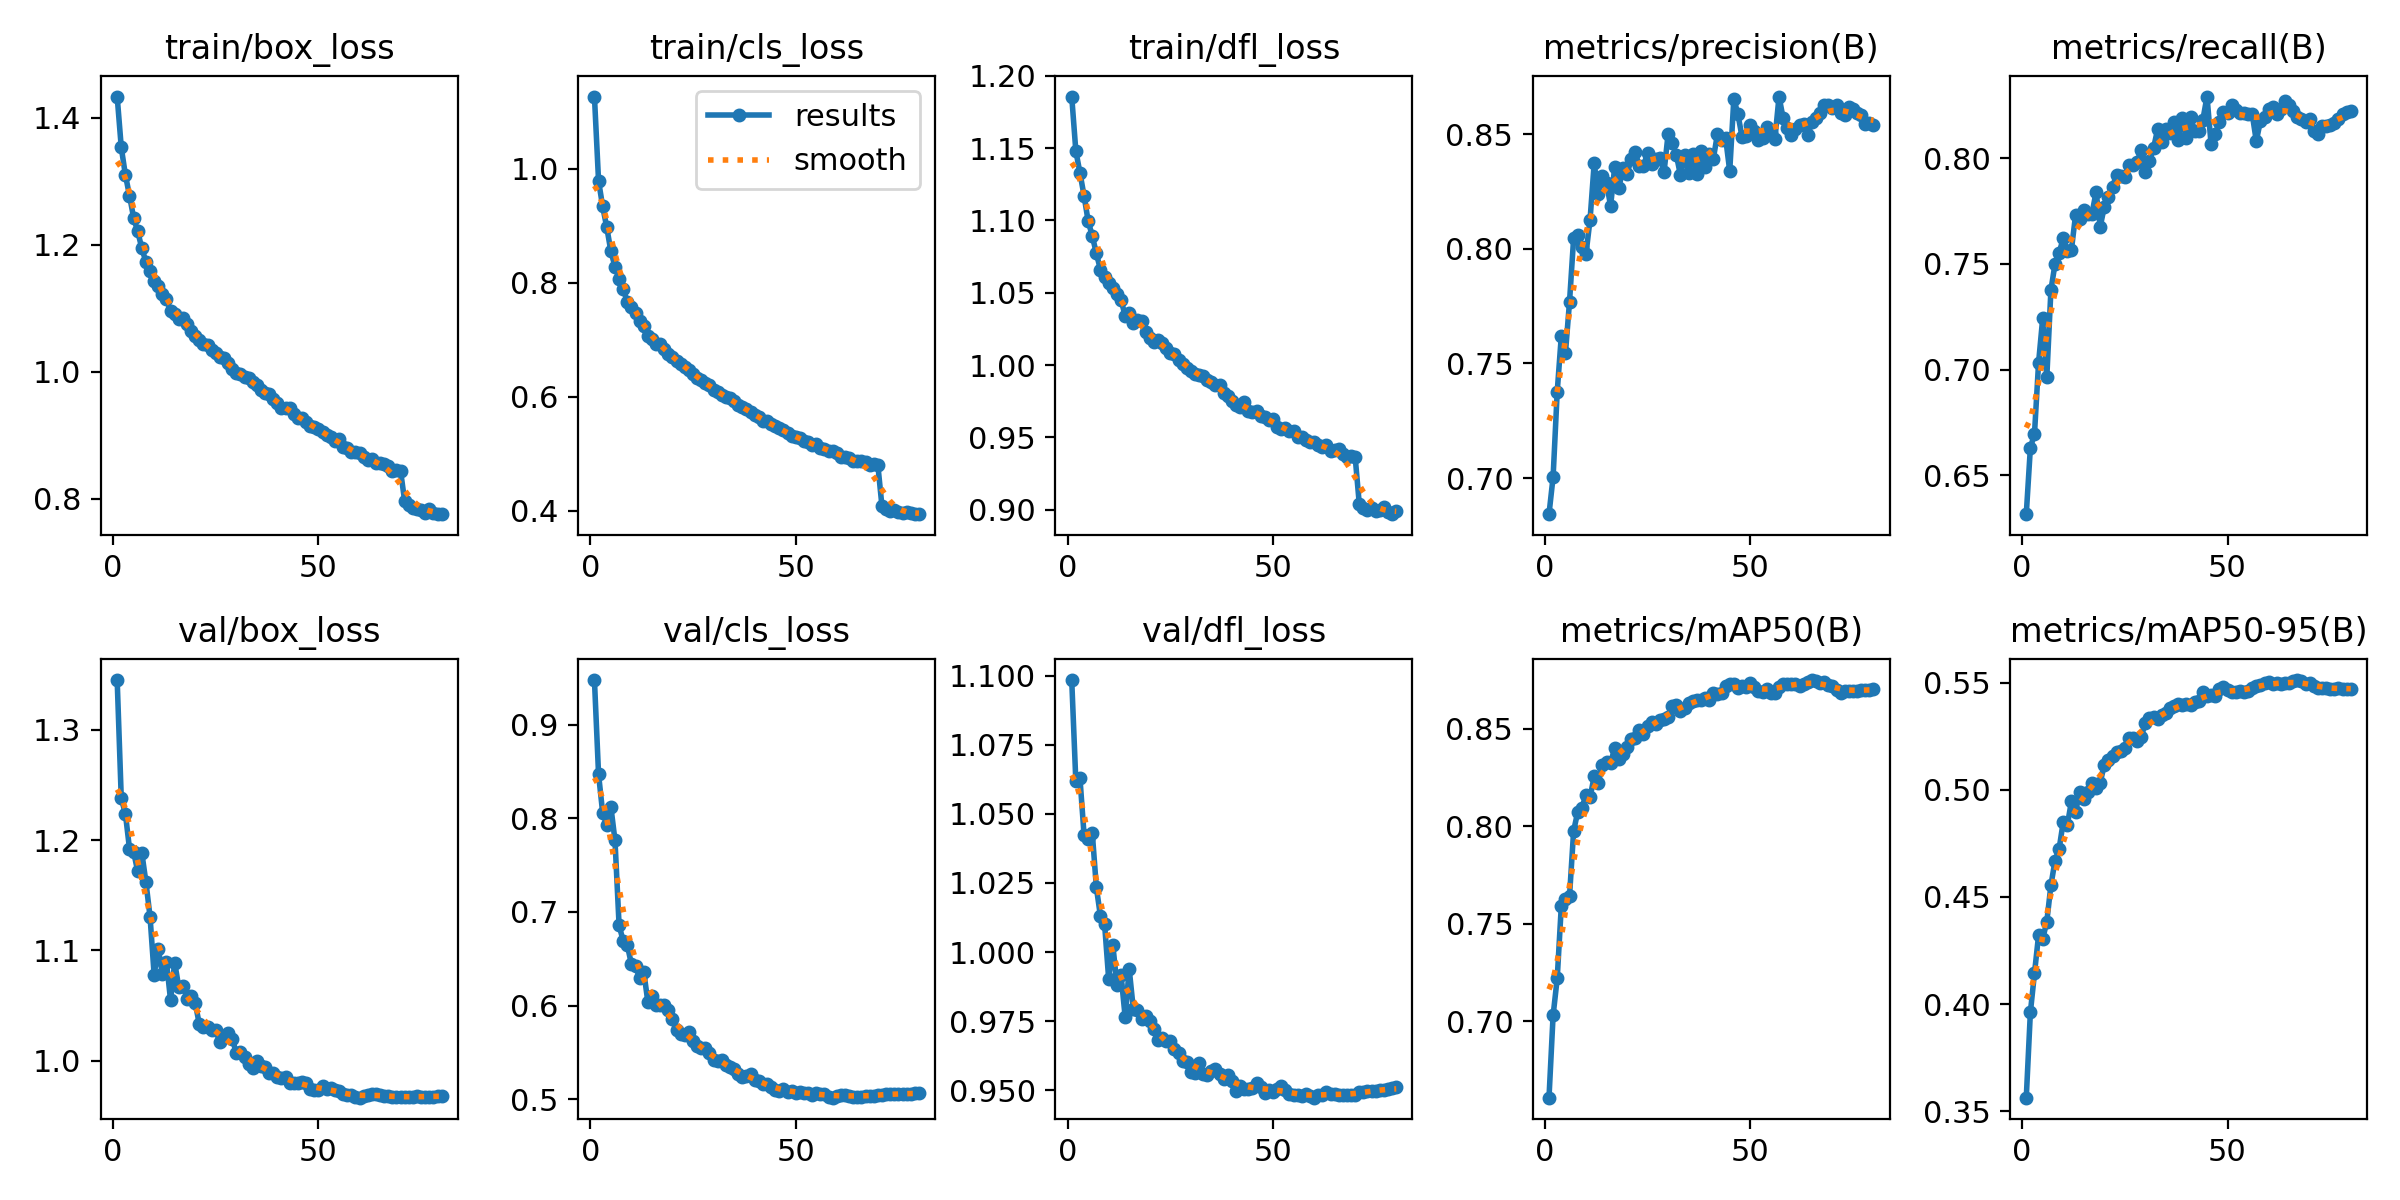

Values plotted in this chart, from the file beside it:
epoch, time, train/box_loss, train/cls_loss, train/dfl_loss, metrics/precision(B), metrics/recall(B), metrics/mAP50(B), metrics/mAP50-95(B), val/box_loss, val/cls_loss, val/dfl_loss, lr/pg0, lr/pg1, lr/pg2
1, 252.3, 1.433, 1.126, 1.186, 0.6843, 0.6316, 0.6607, 0.3563, 1.345, 0.948, 1.098, 0.0003328, 0.0003328, 0.06705
2, 444.7, 1.353, 0.9787, 1.148, 0.7005, 0.663, 0.7029, 0.3961, 1.238, 0.8472, 1.062, 0.0006659, 0.0006659, 0.03405
3, 633.9, 1.31, 0.9336, 1.133, 0.7376, 0.6696, 0.7219, 0.4144, 1.224, 0.8062, 1.063, 0.000998, 0.000998, 0.001049
4, 822.4, 1.277, 0.8971, 1.117, 0.762, 0.7033, 0.7591, 0.4322, 1.192, 0.7932, 1.042, 0.0009966, 0.0009966, 0.0009966
5, 1008, 1.242, 0.8552, 1.1, 0.7545, 0.7242, 0.7628, 0.4304, 1.189, 0.8125, 1.041, 0.0009939, 0.0009939, 0.0009939
6, 1194, 1.221, 0.8282, 1.089, 0.777, 0.6963, 0.7642, 0.4385, 1.172, 0.7766, 1.043, 0.0009905, 0.0009905, 0.0009905
7, 1381, 1.194, 0.8064, 1.077, 0.8047, 0.7376, 0.7975, 0.4555, 1.188, 0.6857, 1.023, 0.0009863, 0.0009863, 0.0009863
8, 1577, 1.173, 0.7898, 1.066, 0.8058, 0.7499, 0.8073, 0.4669, 1.162, 0.669, 1.013, 0.0009814, 0.0009814, 0.0009814
9, 1766, 1.158, 0.7659, 1.061, 0.8006, 0.7553, 0.8094, 0.4725, 1.131, 0.6645, 1.01, 0.0009758, 0.0009758, 0.0009758
10, 1956, 1.142, 0.7567, 1.057, 0.7977, 0.762, 0.8157, 0.485, 1.078, 0.6442, 0.9902, 0.0009694, 0.0009694, 0.0009694
11, 2144, 1.135, 0.7464, 1.053, 0.8127, 0.7562, 0.8146, 0.4837, 1.101, 0.6422, 1.003, 0.0009623, 0.0009623, 0.0009623
12, 2332, 1.123, 0.7333, 1.049, 0.8372, 0.7567, 0.8255, 0.4947, 1.079, 0.6295, 0.9882, 0.0009545, 0.0009545, 0.0009545
13, 2521, 1.115, 0.7236, 1.045, 0.8239, 0.7731, 0.822, 0.4896, 1.089, 0.6364, 0.9917, 0.000946, 0.000946, 0.000946
14, 2708, 1.095, 0.7074, 1.034, 0.8317, 0.7712, 0.8315, 0.4992, 1.055, 0.604, 0.9767, 0.0009369, 0.0009369, 0.0009369
15, 2894, 1.091, 0.7012, 1.036, 0.8288, 0.7754, 0.833, 0.4958, 1.089, 0.6099, 0.9938, 0.0009271, 0.0009271, 0.0009271
16, 3080, 1.084, 0.6931, 1.029, 0.8186, 0.7736, 0.8325, 0.499, 1.067, 0.6002, 0.9793, 0.0009166, 0.0009166, 0.0009166
17, 3266, 1.084, 0.6918, 1.031, 0.8358, 0.7737, 0.8398, 0.5032, 1.068, 0.6007, 0.979, 0.0009055, 0.0009055, 0.0009055
18, 3454, 1.075, 0.6845, 1.03, 0.8265, 0.784, 0.8344, 0.501, 1.056, 0.6006, 0.9757, 0.0008937, 0.0008937, 0.0008937
19, 3642, 1.064, 0.6759, 1.023, 0.835, 0.7675, 0.837, 0.5033, 1.059, 0.5953, 0.9767, 0.0008814, 0.0008814, 0.0008814
20, 3828, 1.056, 0.6702, 1.019, 0.8326, 0.777, 0.8407, 0.5118, 1.052, 0.5855, 0.9749, 0.0008685, 0.0008685, 0.0008685
21, 4015, 1.049, 0.6635, 1.016, 0.839, 0.7817, 0.8444, 0.5141, 1.033, 0.5736, 0.9722, 0.000855, 0.000855, 0.000855
22, 4201, 1.044, 0.658, 1.017, 0.842, 0.7865, 0.8453, 0.5159, 1.031, 0.5692, 0.968, 0.000841, 0.000841, 0.000841
23, 4388, 1.042, 0.6522, 1.015, 0.8359, 0.7919, 0.8491, 0.5179, 1.031, 0.5684, 0.9688, 0.0008265, 0.0008265, 0.0008265
24, 4575, 1.034, 0.6469, 1.012, 0.8359, 0.7913, 0.8471, 0.5179, 1.028, 0.5712, 0.9678, 0.0008115, 0.0008115, 0.0008115
25, 4762, 1.03, 0.6394, 1.009, 0.8419, 0.7912, 0.8514, 0.5195, 1.027, 0.562, 0.9677, 0.000796, 0.000796, 0.000796
26, 4949, 1.023, 0.6333, 1.007, 0.8368, 0.7965, 0.8534, 0.5243, 1.017, 0.5567, 0.9649, 0.00078, 0.00078, 0.00078
27, 5136, 1.021, 0.6297, 1.004, 0.8392, 0.7967, 0.8525, 0.5244, 1.022, 0.5546, 0.9633, 0.0007636, 0.0007636, 0.0007636
28, 5323, 1.013, 0.6235, 1, 0.8395, 0.7982, 0.8542, 0.5229, 1.025, 0.5547, 0.9606, 0.0007469, 0.0007469, 0.0007469
29, 5510, 1.005, 0.6199, 0.998, 0.8333, 0.804, 0.855, 0.5248, 1.02, 0.5492, 0.9603, 0.0007297, 0.0007297, 0.0007297
30, 5697, 0.9973, 0.6119, 0.9959, 0.8501, 0.7936, 0.8559, 0.5314, 1.007, 0.5418, 0.9566, 0.0007122, 0.0007122, 0.0007122
31, 5884, 0.9959, 0.6092, 0.994, 0.846, 0.7985, 0.8616, 0.5334, 1.008, 0.5404, 0.9562, 0.0006944, 0.0006944, 0.0006944
32, 6072, 0.9918, 0.6025, 0.9929, 0.8409, 0.8048, 0.8622, 0.5339, 1.003, 0.5413, 0.9598, 0.0006763, 0.0006763, 0.0006763
33, 6259, 0.9907, 0.5995, 0.9928, 0.8321, 0.8139, 0.8588, 0.5331, 0.9969, 0.536, 0.956, 0.000658, 0.000658, 0.000658
34, 6446, 0.9844, 0.5974, 0.9898, 0.8408, 0.8074, 0.8604, 0.5351, 0.9935, 0.5344, 0.9555, 0.0006394, 0.0006394, 0.0006394
35, 6633, 0.9786, 0.5919, 0.9884, 0.8331, 0.8135, 0.8629, 0.5361, 0.9995, 0.5324, 0.957, 0.0006206, 0.0006206, 0.0006206
36, 6820, 0.9717, 0.5858, 0.986, 0.8412, 0.8121, 0.8642, 0.5383, 0.9954, 0.5273, 0.9575, 0.0006016, 0.0006016, 0.0006016
37, 7009, 0.9664, 0.5821, 0.9864, 0.8326, 0.8171, 0.8648, 0.5391, 0.9946, 0.5233, 0.9559, 0.0005824, 0.0005824, 0.0005824
38, 7197, 0.9648, 0.5781, 0.9807, 0.8427, 0.8085, 0.8645, 0.54, 0.9884, 0.5249, 0.9541, 0.0005632, 0.0005632, 0.0005632
39, 7384, 0.9569, 0.5725, 0.9784, 0.8358, 0.8191, 0.8658, 0.5396, 0.9891, 0.527, 0.9555, 0.0005438, 0.0005438, 0.0005438
40, 7571, 0.9512, 0.568, 0.9754, 0.8412, 0.8095, 0.8645, 0.5403, 0.985, 0.5199, 0.9533, 0.0005244, 0.0005244, 0.0005244
41, 7757, 0.9433, 0.5642, 0.9727, 0.8392, 0.8196, 0.8682, 0.5395, 0.9841, 0.519, 0.9498, 0.000505, 0.000505, 0.000505
42, 7943, 0.9423, 0.5571, 0.9711, 0.8499, 0.8127, 0.8679, 0.5409, 0.9854, 0.5158, 0.9515, 0.0004856, 0.0004856, 0.0004856
43, 8130, 0.9435, 0.5568, 0.9745, 0.8475, 0.8127, 0.8683, 0.5414, 0.9794, 0.5162, 0.9505, 0.0004662, 0.0004662, 0.0004662
44, 8318, 0.9341, 0.5521, 0.9682, 0.8483, 0.8182, 0.8716, 0.5456, 0.9793, 0.513, 0.9504, 0.0004468, 0.0004468, 0.0004468
45, 8505, 0.9269, 0.5492, 0.9674, 0.8339, 0.8291, 0.8727, 0.544, 0.9801, 0.5099, 0.9507, 0.0004276, 0.0004276, 0.0004276
46, 8691, 0.9271, 0.5446, 0.9684, 0.8654, 0.8064, 0.8728, 0.5443, 0.9805, 0.5085, 0.9526, 0.0004084, 0.0004084, 0.0004084
47, 8877, 0.9205, 0.5412, 0.9651, 0.8586, 0.8112, 0.8709, 0.544, 0.9797, 0.5104, 0.9512, 0.0003894, 0.0003894, 0.0003894
48, 9064, 0.9149, 0.5364, 0.9638, 0.8487, 0.8171, 0.8718, 0.5473, 0.9739, 0.5074, 0.9488, 0.0003706, 0.0003706, 0.0003706
49, 9251, 0.9131, 0.531, 0.9619, 0.849, 0.8217, 0.871, 0.5478, 0.9734, 0.5088, 0.9502, 0.000352, 0.000352, 0.000352
50, 9438, 0.9093, 0.5287, 0.9626, 0.8537, 0.8214, 0.8731, 0.5466, 0.973, 0.5069, 0.9493, 0.0003337, 0.0003337, 0.0003337
51, 9624, 0.9056, 0.5273, 0.9573, 0.8513, 0.825, 0.8712, 0.5459, 0.977, 0.5073, 0.9505, 0.0003156, 0.0003156, 0.0003156
52, 9812, 0.9001, 0.5225, 0.956, 0.8476, 0.8226, 0.869, 0.5457, 0.9741, 0.506, 0.9517, 0.0002978, 0.0002978, 0.0002978
53, 9998, 0.8982, 0.5212, 0.9563, 0.8483, 0.8213, 0.8687, 0.5461, 0.975, 0.5067, 0.95, 0.0002803, 0.0002803, 0.0002803
54, 10184, 0.8913, 0.5161, 0.9546, 0.8533, 0.8214, 0.8703, 0.5458, 0.9731, 0.5048, 0.9486, 0.0002631, 0.0002631, 0.0002631
55, 10371, 0.8936, 0.5169, 0.9545, 0.8505, 0.8207, 0.8683, 0.546, 0.9726, 0.5067, 0.9482, 0.0002464, 0.0002464, 0.0002464
56, 10558, 0.8813, 0.5095, 0.9501, 0.8478, 0.8209, 0.8684, 0.5476, 0.9692, 0.5053, 0.9482, 0.00023, 0.00023, 0.00023
57, 10744, 0.8798, 0.5092, 0.9502, 0.8663, 0.808, 0.8714, 0.5486, 0.9684, 0.505, 0.948, 0.000214, 0.000214, 0.000214
58, 10930, 0.874, 0.505, 0.9484, 0.8569, 0.8175, 0.8728, 0.5488, 0.9686, 0.5026, 0.9485, 0.0001985, 0.0001985, 0.0001985
59, 11117, 0.8746, 0.5048, 0.9468, 0.8527, 0.8193, 0.8728, 0.5497, 0.9674, 0.5015, 0.948, 0.0001835, 0.0001835, 0.0001835
60, 11304, 0.8715, 0.5012, 0.9465, 0.8497, 0.8233, 0.8726, 0.5503, 0.9663, 0.503, 0.9473, 0.000169, 0.000169, 0.000169
... 20 more rows
